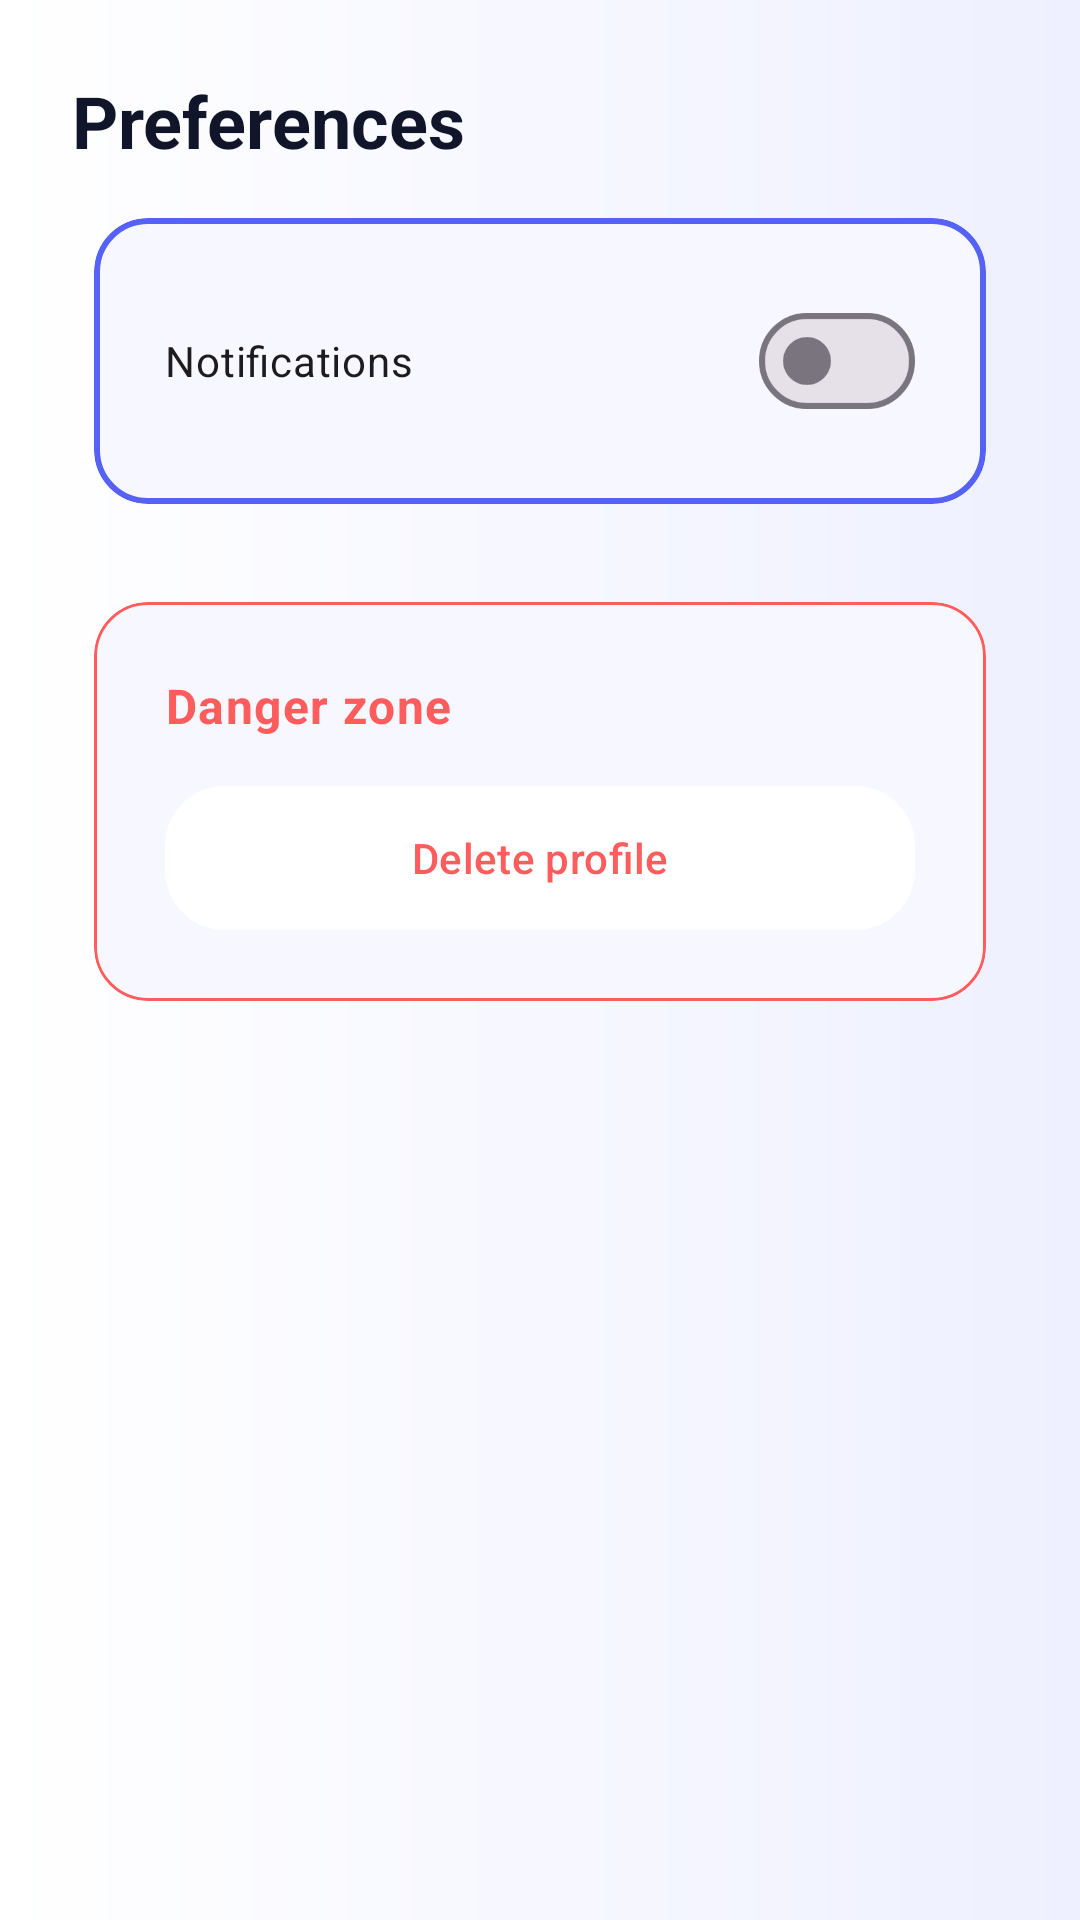

Write the Android layout XML for this screen, with the resource values it uses.
<!-- AndroidManifest.xml: application theme Theme.QuantiAgents -->
<!-- res/layout/fragment_settings.xml -->
<?xml version="1.0" encoding="utf-8"?>
<ScrollView xmlns:android="http://schemas.android.com/apk/res/android"
    xmlns:app="http://schemas.android.com/apk/res-auto"
    android:layout_width="match_parent"
    android:layout_height="match_parent"
    android:fillViewport="true">

    <LinearLayout
        android:layout_width="match_parent"
        android:layout_height="wrap_content"
        android:orientation="vertical"
        android:padding="16dp">

        <TextView
            android:id="@+id/text_settings_title"
            android:layout_width="match_parent"
            android:layout_height="wrap_content"
            android:layout_margin="8dp"
            android:text="@string/settings_title"
            android:textAppearance="@style/TextAppearance.Material3.HeadlineSmall"
            android:textColor="@color/colorOnSurface"
            android:textStyle="bold" />

        <com.google.android.material.card.MaterialCardView
            android:layout_width="match_parent"
            android:layout_height="wrap_content"
            android:layout_marginHorizontal="8dp"
            android:layout_marginBottom="16dp"
            app:strokeColor="@color/colorPrimary"
            app:strokeWidth="2dp">

            <LinearLayout
                android:layout_width="match_parent"
                android:layout_height="wrap_content"
                android:orientation="vertical"
                android:padding="24dp">

                <com.google.android.material.materialswitch.MaterialSwitch
                    android:id="@+id/switch_notifications"
                    android:layout_width="match_parent"
                    android:layout_height="wrap_content"
                    android:text="@string/settings_notifications" />

            </LinearLayout>
        </com.google.android.material.card.MaterialCardView>

        <com.google.android.material.card.MaterialCardView
            android:layout_width="match_parent"
            android:layout_height="wrap_content"
            android:layout_marginHorizontal="8dp"
            android:layout_marginBottom="24dp"
            app:strokeColor="@color/colorAccent">

            <LinearLayout
                android:layout_width="match_parent"
                android:layout_height="wrap_content"
                android:orientation="vertical"
                android:padding="24dp">

                <TextView
                    android:id="@+id/text_delete_header"
                    android:layout_width="match_parent"
                    android:layout_height="wrap_content"
                    android:text="@string/settings_delete_header"
                    android:textAppearance="@style/TextAppearance.Material3.BodyLarge"
                    android:textColor="@color/colorAccent"
                    android:textStyle="bold" />

                <com.google.android.material.button.MaterialButton
                    android:id="@+id/button_delete_profile"
                    style="@style/Widget.QuantiAgents.Button.Tonal"
                    android:layout_width="match_parent"
                    android:layout_height="wrap_content"
                    android:layout_marginTop="16dp"
                    android:text="@string/settings_delete_action"
                    android:textColor="@color/colorAccent" />

            </LinearLayout>
        </com.google.android.material.card.MaterialCardView>

    </LinearLayout>

</ScrollView>
<!-- resources referenced by this layout -->
<resources>
  <color name="colorAccent">#FF5D5D</color>
  <color name="colorOnSurface">#11152A</color>
  <color name="colorPrimary">#5661F6</color>
  <string name="settings_delete_action">Delete profile</string>
  <string name="settings_delete_header">Danger zone</string>
  <string name="settings_notifications">Notifications</string>
  <string name="settings_title">Preferences</string>
  <style name="Widget.QuantiAgents.Button.Tonal" parent="Widget.QuantiAgents.Button">
          <item name="backgroundTint">@color/colorSurfaceVariant</item>
          <item name="android:textColor">@color/colorOnSurface</item>
      </style>
  <style name="Widget.QuantiAgents.Button" parent="Widget.Material3.Button">
          <item name="android:insetTop">0dp</item>
          <item name="android:insetBottom">0dp</item>
          <item name="android:paddingLeft">18dp</item>
          <item name="android:paddingRight">18dp</item>
          <item name="android:textAllCaps">false</item>
          <item name="backgroundTint">@color/colorPrimary</item>
          <item name="android:textColor">@color/colorOnPrimary</item>
          <item name="shapeAppearance">@style/Shape.QuantiAgents.Large</item>
      </style>
  <color name="colorSurfaceVariant">#FFFFFF</color>
  <color name="colorOnPrimary">#FFFFFF</color>
  <color name="colorSecondary">#151D4A</color>
  <color name="colorOnSecondary">#FFFFFF</color>
  <color name="colorSurface">#F7F8FF</color>
  <!-- drawable bg_app_surface (drawable) -->
  <?xml version="1.0" encoding="utf-8"?>
  <shape xmlns:android="http://schemas.android.com/apk/res/android"
      android:shape="rectangle">
      <gradient
          android:angle="180"
          android:endColor="#FFFFFF"
          android:startColor="#EEF0FF" />
  </shape>
  <style name="Widget.QuantiAgents.Card" parent="Widget.MaterialComponents.CardView">
          <item name="cardUseCompatPadding">true</item>
          <item name="cardElevation">0dp</item>
          <item name="strokeWidth">1dp</item>
          <item name="strokeColor">@color/colorOnSurfaceVariant</item>
          <item name="shapeAppearance">@style/Shape.QuantiAgents.Medium</item>
      </style>
  <style name="Widget.QuantiAgents.TextInputLayout" parent="Widget.Material3.TextInputLayout.OutlinedBox">
          <item name="boxBackgroundMode">outline</item>
          <item name="boxCornerRadiusTopStart">16dp</item>
          <item name="boxCornerRadiusTopEnd">16dp</item>
          <item name="boxCornerRadiusBottomStart">16dp</item>
          <item name="boxCornerRadiusBottomEnd">16dp</item>
          <item name="boxStrokeColor">@color/colorOnSurfaceVariant</item>
          <item name="hintTextColor">@color/colorOnSurfaceVariant</item>
      </style>
  <style name="Shape.QuantiAgents.Large" parent="ShapeAppearance.Material3.Corner.Large">
          <item name="cornerFamily">rounded</item>
          <item name="cornerSize">20dp</item>
      </style>
  <color name="colorOnSurfaceVariant">#4D5170</color>
  <style name="Shape.QuantiAgents.Medium" parent="ShapeAppearance.Material3.Corner.Medium">
          <item name="cornerFamily">rounded</item>
          <item name="cornerSize">18dp</item>
      </style>
</resources>
